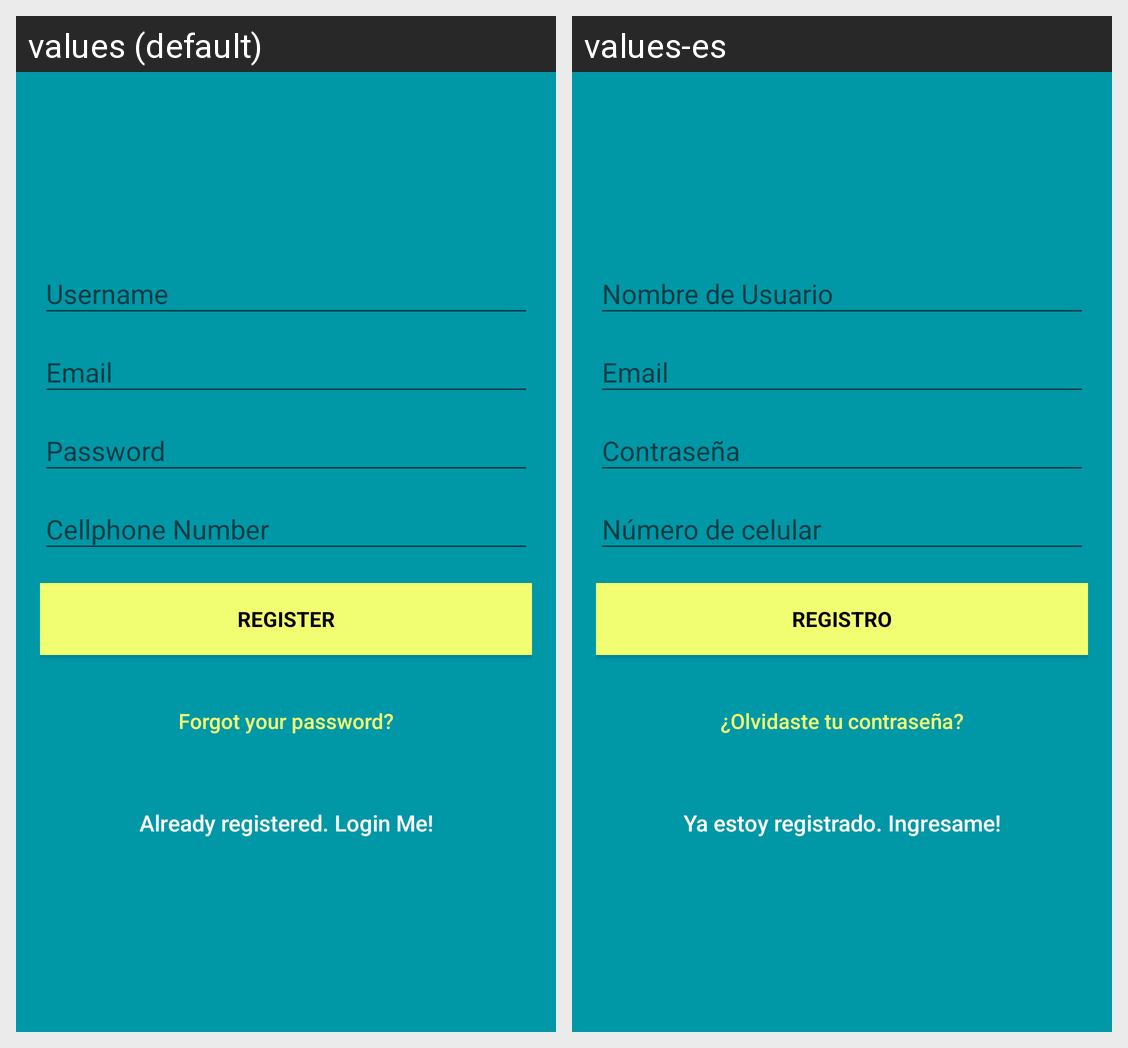

This grid shows one Android layout under two languages. Give, for every string resource on the screen, its name, the default text and each shown locale's text.
Android screen res/layout/activity_register.xml rendered under 2 locales, left to right: values (default), values-es. Device: Nexus 5 (rendered at 1080×1920; each locale shown at half size, 540×960, under a caption strip naming it); theme AppTheme.NoActionBar.
Strings drawn on this screen, with the default value and each locale's value (text and hints the layout hard-codes, and strings that could not be matched under every locale, appear in the picture but are not listed):

action_sign_in_short
  values: Register
  values-es: Registro

btn_forgot_password
  values: Forgot your password?
  values-es: ¿Olvidaste tu contraseña?

btn_link_to_login
  values: Already registered. Login Me!
  values-es: Ya estoy registrado. Ingresame!
